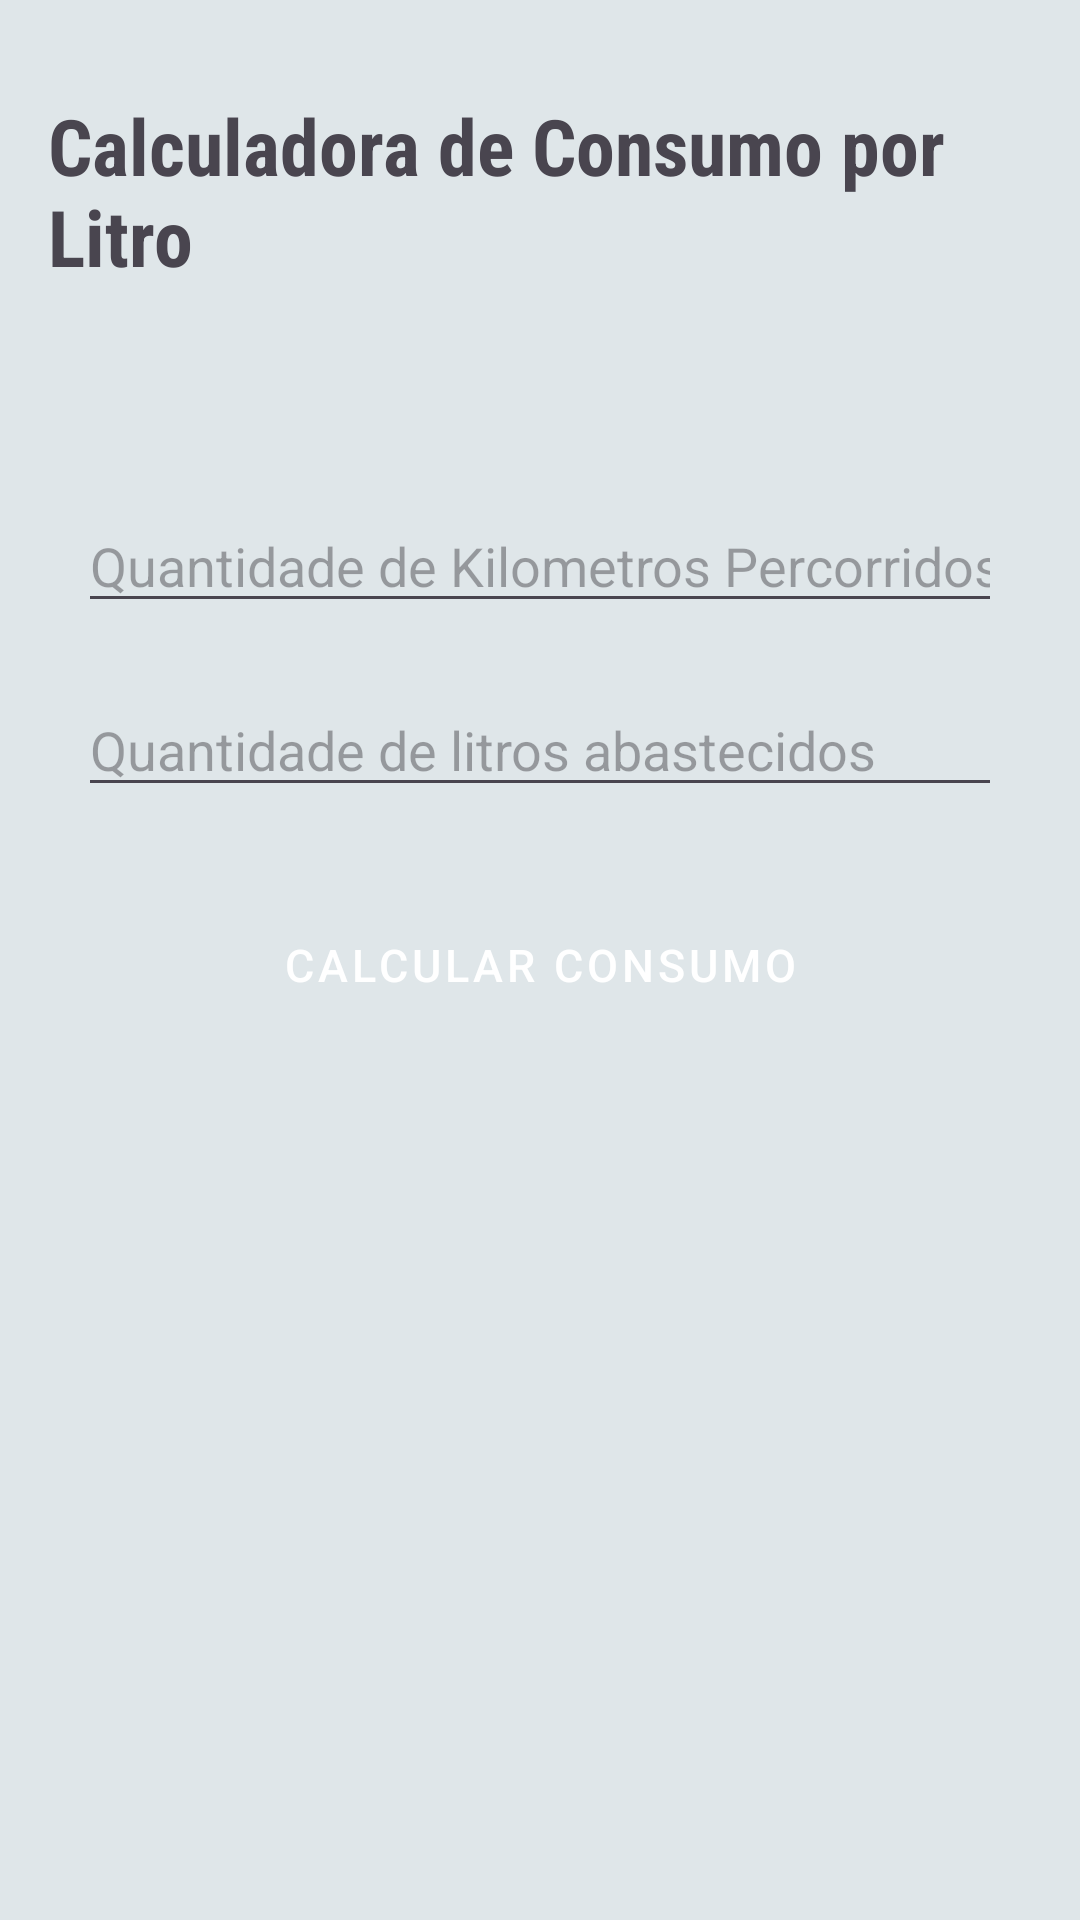

The Android layout XML behind this screen, and the referenced resources:
<!-- AndroidManifest.xml: application theme Theme.ListaKotlin01 -->
<!-- res/layout/activity_consumo.xml -->
<?xml version="1.0" encoding="utf-8"?>
<LinearLayout xmlns:android="http://schemas.android.com/apk/res/android"
    xmlns:app="http://schemas.android.com/apk/res-auto"
    xmlns:tools="http://schemas.android.com/tools"
    android:layout_width="match_parent"
    android:layout_height="match_parent"
    android:background="#DFE6E9"
    android:gravity="top|center_horizontal"
    android:orientation="vertical"
    android:padding="16dp"
    tools:context=".MainActivity">

    <TextView
        android:id="@+id/titleTextView"
        android:layout_width="wrap_content"
        android:layout_height="wrap_content"
        android:layout_gravity="center"
        android:fontFamily="sans-serif-condensed"
        android:text="Calculadora de Consumo por Litro"
        android:textSize="26sp"
        android:layout_marginTop="15dp"
        android:textStyle="bold" />

    <Space
        android:layout_width="match_parent"
        android:layout_height="60dp" />

    <EditText
        android:id="@+id/edtKmPercorrido"
        android:layout_width="match_parent"
        android:layout_height="wrap_content"
        android:ems="10"
        android:hint="Quantidade de Kilometros Percorridos"
        android:layout_margin="10dp"
        android:inputType="numberDecimal" />

    <EditText
        android:id="@+id/edtQntLitrosAbastecido"
        android:layout_width="match_parent"
        android:layout_height="wrap_content"
        android:ems="10"
        android:hint="Quantidade de litros abastecidos"
        android:layout_margin="10dp"
        android:inputType="numberDecimal" />

    <Button
        android:id="@+id/btnCalcConsumo"
        style="@style/AppButtonStyle"
        android:layout_height="69dp"
        android:textSize="15sp"
        android:text="Calcular Consumo" />

    <LinearLayout
        android:id="@+id/layoutConsumoVeiculo"
        android:layout_width="match_parent"
        android:layout_height="wrap_content"
        android:orientation="horizontal"
        android:layout_gravity="left"
        android:layout_marginLeft="10dp"
        android:layout_marginTop="50dp"
        android:visibility="invisible">

        <TextView
            android:id="@+id/txtConsumoVeiculo"
            android:layout_width="200dp"
            android:layout_height="wrap_content"
            android:fontFamily="sans-serif-condensed"
            android:padding="5dp"
            android:text="Consumo por litro:"
            android:textSize="24sp"
            android:textStyle="bold" />

        <TextView
            android:id="@+id/txtConsumoVeiculoRes"
            android:layout_width="160dp"
            android:layout_height="wrap_content"
            android:fontFamily="sans-serif-condensed"
            android:padding="5dp"
            android:textSize="20sp"
            android:textStyle="normal" />
    </LinearLayout>
</LinearLayout>
<!-- resources referenced by this layout -->
<resources>
  <style name="AppButtonStyle" parent="Widget.MaterialComponents.Button">
          <item name="android:layout_width">250dp</item>
          <item name="android:layout_height">wrap_content</item>
          <item name="android:layout_margin">8dp</item>
          <item name="android:textSize">12sp</item>
          <item name="cornerRadius">8dp</item>
          <item name="backgroundTint">#782A2A</item>
          <item name="android:textColor">@android:color/white</item>
      </style>
  <style name="Theme.ListaKotlin01" parent="Base.Theme.ListaKotlin01" />
  <style name="Base.Theme.ListaKotlin01" parent="Theme.Material3.DayNight.NoActionBar">
          
          
      </style>
</resources>
